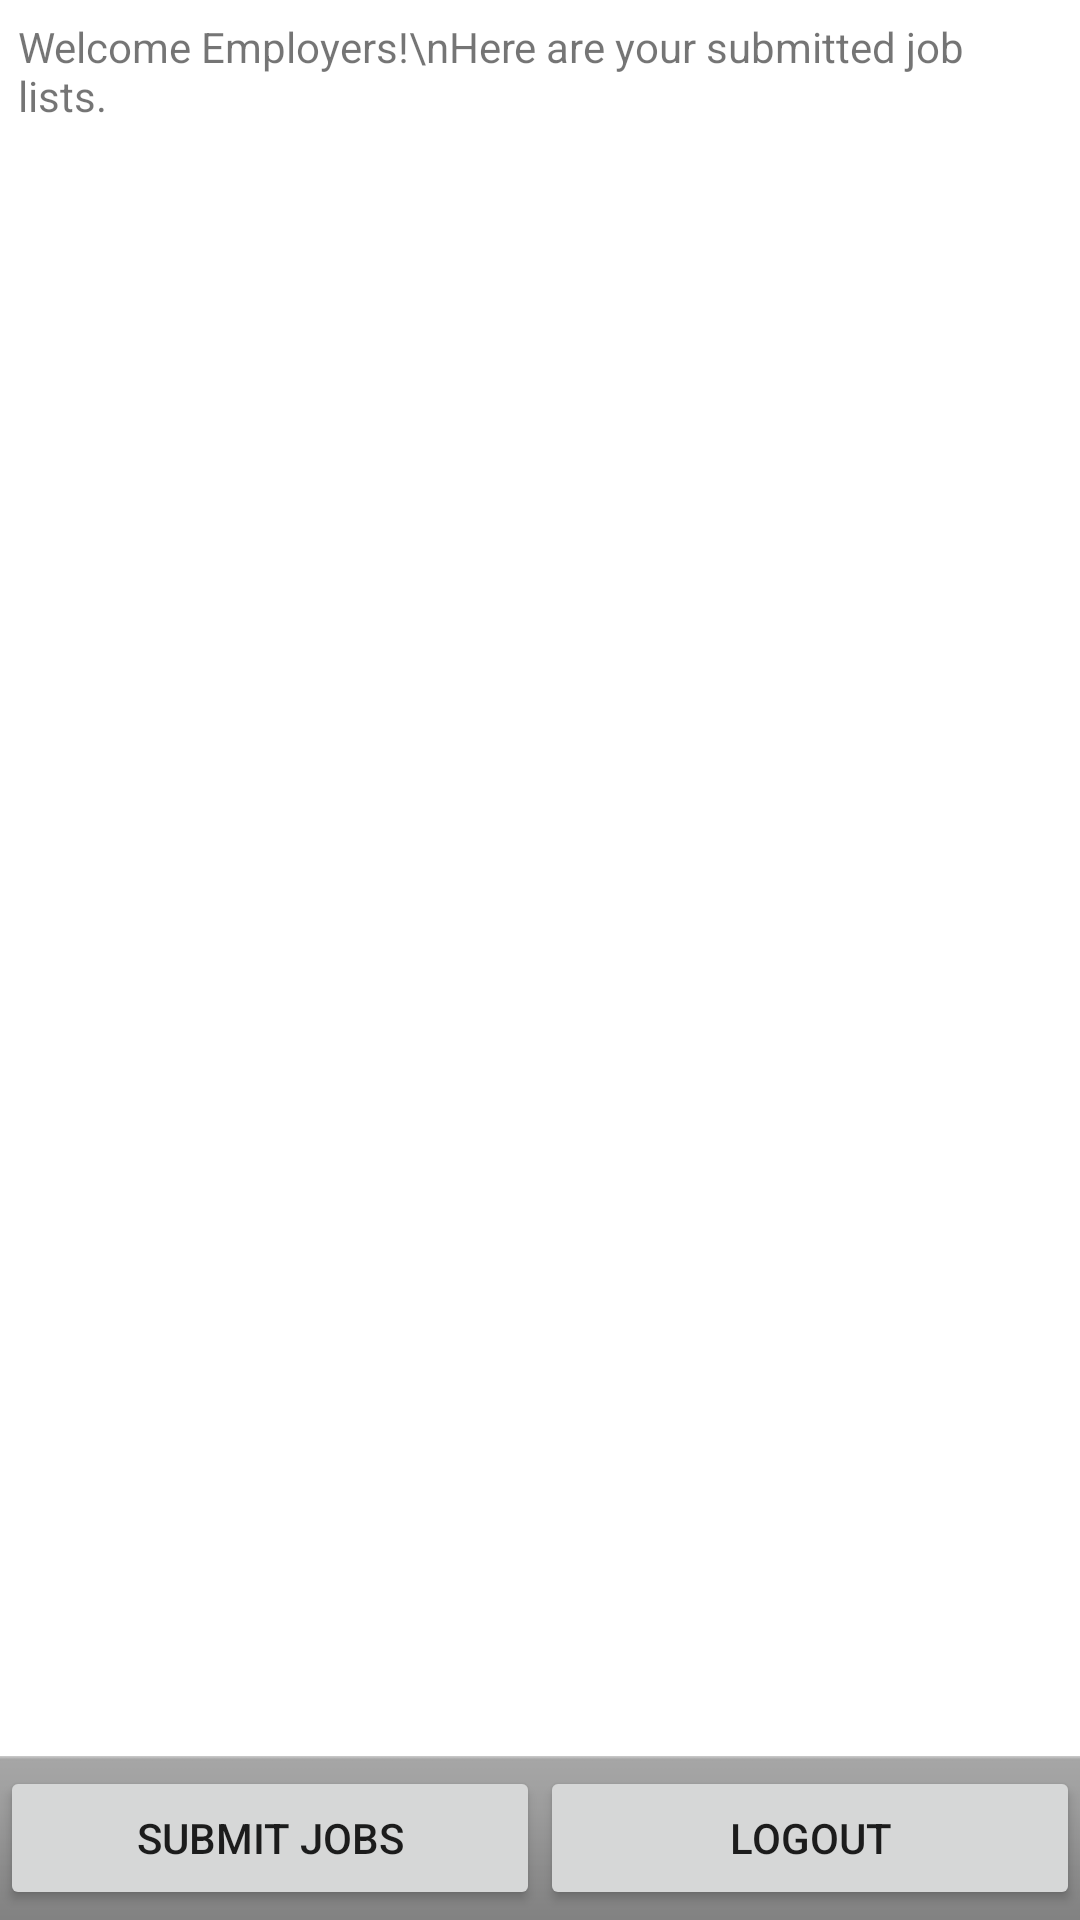

Reconstruct the res/layout file that produces this screen, plus the resources it refers to.
<!-- AndroidManifest.xml: application theme Theme.G15GP -->
<!-- res/layout/employer_landing_page.xml -->
<?xml version="1.0" encoding="utf-8"?>
<ScrollView
    xmlns:android="http://schemas.android.com/apk/res/android"
    android:layout_width="match_parent"
    android:layout_height="match_parent"
    android:fillViewport="true">

    <LinearLayout
        android:layout_width="match_parent"
        android:layout_height="wrap_content"
        android:orientation="vertical">

        <TextView
            android:id="@+id/textview"
            android:layout_height="0dp"
        android:layout_weight="1"
        android:layout_width="match_parent"
        android:padding="6dp"
        android:text="Welcome Employers!\nHere are your submitted job lists."/>

        <LinearLayout
            android:layout_height="wrap_content"
            android:layout_width="match_parent"
            android:background="@android:drawable/bottom_bar"
            android:gravity="center_vertical">

            <Button
                android:id="@+id/submit_job_button"
                android:layout_width="0dp"
                android:layout_weight="1"
                android:layout_height="wrap_content"
                android:text="Submit Jobs" />

            <Button
                android:id="@+id/employer_logout_button"
                android:layout_width="0dp"
                android:layout_height="wrap_content"
                android:layout_weight="1"
                android:text="Logout" />

        </LinearLayout>
    </LinearLayout>
</ScrollView>
<!-- resources referenced by this layout -->
<resources>
  <style name="Theme.G15GP" parent="Theme.MaterialComponents.DayNight.NoActionBar">
          
          <item name="colorPrimary">#2196F3</item>
          <item name="colorPrimaryVariant">#2196F3</item>
          <item name="colorOnPrimary">@color/white</item>
          
          <item name="colorSecondary">@color/teal_200</item>
          <item name="colorSecondaryVariant">@color/teal_700</item>
          <item name="colorOnSecondary">@color/black</item>
          
          <item name="android:statusBarColor" tools:targetApi="l">#2196F3</item>
          
      </style>
  <!-- not gathered from this repository: default colours our renderer supplied (Android Studio template values) -->
  <color name="teal_200">#FF03DAC5</color>
  <color name="teal_700">#FF018786</color>
  <color name="black">#FF000000</color>
  <color name="white">#FFFFFFFF</color>
</resources>
